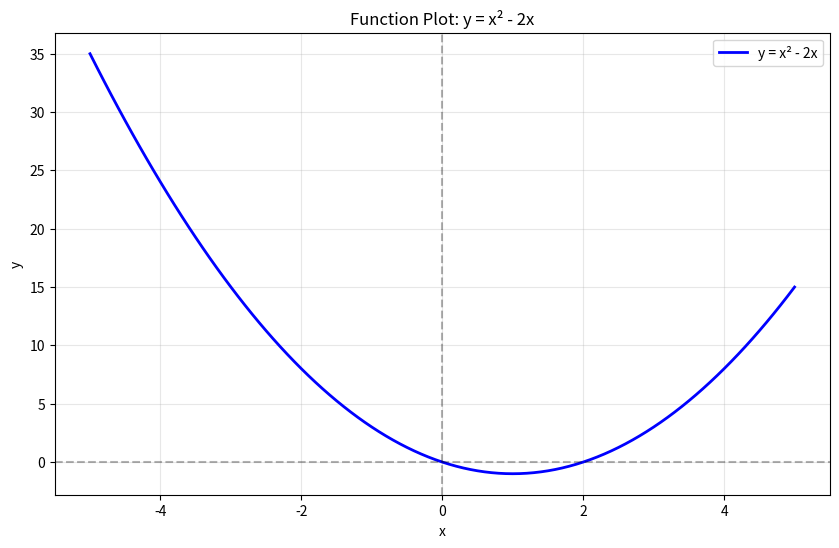

Python code for this plot: (Note: this script raises an exception after producing the figure.)
"""
Exercise 10: Function Analysis with Loops
Student: Solutions
Date: 2025

Analyzing the function y = x² - 2x using numerical methods.
"""

import numpy as np
import matplotlib.pyplot as plt

print("=" * 60)
print("EXERCISE 10: Function Analysis")
print("=" * 60)

# Part a: Calculate and display function
print("\nPart a: Calculate and display y = x² - 2x")
print("-" * 60)

# Create x values from -5 to 5 in steps of 0.1
x_values = np.arange(-5.0, 5.1, 0.1)

# Calculate y values
y_values = []
for x in x_values:
    y = x**2 - 2*x
    y_values.append(y)

# Plot the function
plt.figure(figsize=(10, 6))
plt.plot(x_values, y_values, 'b-', linewidth=2, label='y = x² - 2x')
plt.axhline(y=0, color='k', linestyle='--', alpha=0.3)
plt.axvline(x=0, color='k', linestyle='--', alpha=0.3)
plt.grid(True, alpha=0.3)
plt.xlabel('x')
plt.ylabel('y')
plt.title('Function Plot: y = x² - 2x')
plt.legend()
plt.savefig('/home/<user>/ex10_part_a.png', dpi=150, bbox_inches='tight')
plt.close()
print("Plot saved as ex10_part_a.png")

# Part b: Finding first root
print("\n" + "=" * 60)
print("Part b: Finding the first root")
print("-" * 60)

for i in range(1, len(y_values)):
    # Check if sign changes (indicating a root)
    if (y_values[i-1] < 0 and y_values[i] >= 0) or \
       (y_values[i-1] >= 0 and y_values[i] < 0):
        root_x = x_values[i]
        print(f"First root found at x ≈ {root_x:.2f}")
        print(f"  y({x_values[i-1]:.2f}) = {y_values[i-1]:.4f}")
        print(f"  y({x_values[i]:.2f}) = {y_values[i]:.4f}")
        break

# Part c: Finding all roots
print("\n" + "=" * 60)
print("Part c: Finding all roots")
print("-" * 60)

roots = []
for i in range(1, len(y_values)):
    if (y_values[i-1] < 0 and y_values[i] >= 0):
        roots.append((x_values[i], "positive to zero"))
        print(f"Root {len(roots)} at x ≈ {x_values[i]:.2f} (crossing from negative to positive)")
    elif (y_values[i-1] >= 0 and y_values[i] < 0):
        roots.append((x_values[i], "negative to zero"))
        print(f"Root {len(roots)} at x ≈ {x_values[i]:.2f} (crossing from positive to negative)")

print(f"\nTotal roots found: {len(roots)}")
print("Analytical roots: x = 0 and x = 2")

# Part d: Calculating the derivative
print("\n" + "=" * 60)
print("Part d: Calculating the derivative")
print("-" * 60)

# Derivative approximation: dy/dx ≈ (y[i+1] - y[i]) / (x[i+1] - x[i])
derivative = []
for i in range(len(y_values) - 1):
    dy = y_values[i+1] - y_values[i]
    dx = x_values[i+1] - x_values[i]
    derivative.append(dy / dx)

# Note: derivative has one fewer element, so we use x_values[:-1]
x_for_derivative = x_values[:-1]

# Find where derivative crosses zero (critical points)
print("\nCritical points (where derivative = 0):")
for i in range(1, len(derivative)):
    if (derivative[i-1] < 0 and derivative[i] >= 0) or \
       (derivative[i-1] >= 0 and derivative[i] < 0):
        critical_x = x_for_derivative[i]
        critical_y = y_values[i]
        print(f"  Critical point at x ≈ {critical_x:.2f}, y ≈ {critical_y:.2f}")
        print(f"  This is a {'minimum' if derivative[i] > derivative[i-1] else 'maximum'}")

# Plot function and derivative together
plt.figure(figsize=(12, 6))
plt.plot(x_values, y_values, 'b-', linewidth=2, label='y = x² - 2x')
plt.plot(x_for_derivative, derivative, 'r-', linewidth=2, label="y' = 2x - 2")
plt.axhline(y=0, color='k', linestyle='--', alpha=0.3)
plt.axvline(x=0, color='k', linestyle='--', alpha=0.3)

# Mark roots
for root_x, _ in roots:
    plt.plot(root_x, 0, 'go', markersize=10, label='Root' if roots.index((root_x, _)) == 0 else '')

# Mark critical point
plt.plot(1, -1, 'rs', markersize=10, label='Critical Point')

plt.grid(True, alpha=0.3)
plt.xlabel('x')
plt.ylabel('y')
plt.title('Function and its Derivative')
plt.legend()
plt.savefig('/home/<user>/ex10_all_parts.png', dpi=150, bbox_inches='tight')
plt.close()
print("\nCombined plot saved as ex10_all_parts.png")

# Analytical verification
print("\n" + "=" * 60)
print("Analytical Verification")
print("-" * 60)
print("Function: y = x² - 2x")
print("Derivative: dy/dx = 2x - 2")
print("Roots (y = 0): x² - 2x = 0 → x(x - 2) = 0 → x = 0 or x = 2")
print("Critical point (dy/dx = 0): 2x - 2 = 0 → x = 1")
print("At x = 1: y = 1² - 2(1) = -1 (minimum)")

print("\n" + "=" * 60)
print("What we observed:")
print("-" * 60)
print("- The derivative crosses zero where the function has a minimum")
print("- The derivative is negative where the function is decreasing")
print("- The derivative is positive where the function is increasing")
print("- The derivative is a straight line (2x - 2) for this quadratic")
